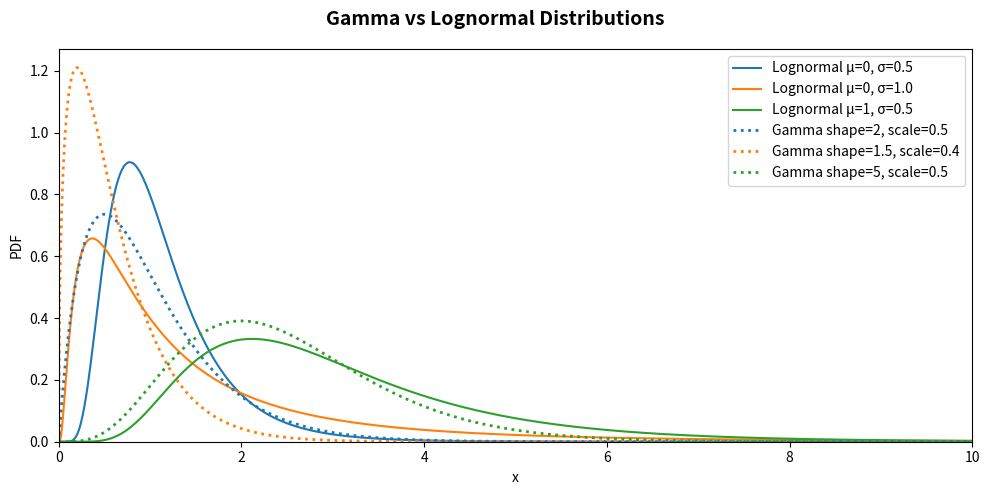

This chart was generated by the following Python code:
import numpy as np
import matplotlib.pyplot as plt
from scipy import stats

x = np.linspace(0, 10, 1000)

# Gamma: tuned so each peaks just left of its lognormal pair
# peaks at x=(shape-1)*scale: ~0.5, ~0.2, ~2.0 vs lognormal peaks ~0.78, ~0.37, ~2.12
gamma_params = [(2, 0.5), (1.5, 0.4), (5, 0.5)]
# Lognormal: mu, sigma (of underlying normal)
lognorm_params = [(0, 0.5), (0, 1.0), (1, 0.5)]

fig, ax = plt.subplots(figsize=(10, 5))

colors = ["tab:blue", "tab:orange", "tab:green"]

for (mu, sigma), color in zip(lognorm_params, colors):
    rv = stats.lognorm(s=sigma, scale=np.exp(mu))
    ax.plot(x, rv.pdf(x), linestyle="-", color=color, label=f"Lognormal μ={mu}, σ={sigma}")

for (shape, scale), color in zip(gamma_params, colors):
    rv = stats.gamma(a=shape, scale=scale)
    ax.plot(x, rv.pdf(x), linestyle=":", linewidth=2, color=color, label=f"Gamma shape={shape}, scale={scale}")

ax.set_xlabel("x")
ax.set_ylabel("PDF")
ax.set_xlim(0, 10)
ax.set_ylim(0)
ax.legend()

fig.suptitle("Gamma vs Lognormal Distributions", fontsize=14, fontweight="bold")
plt.tight_layout()
plt.savefig("gamm_vs_lognormal.png", dpi=150)
plt.show()
